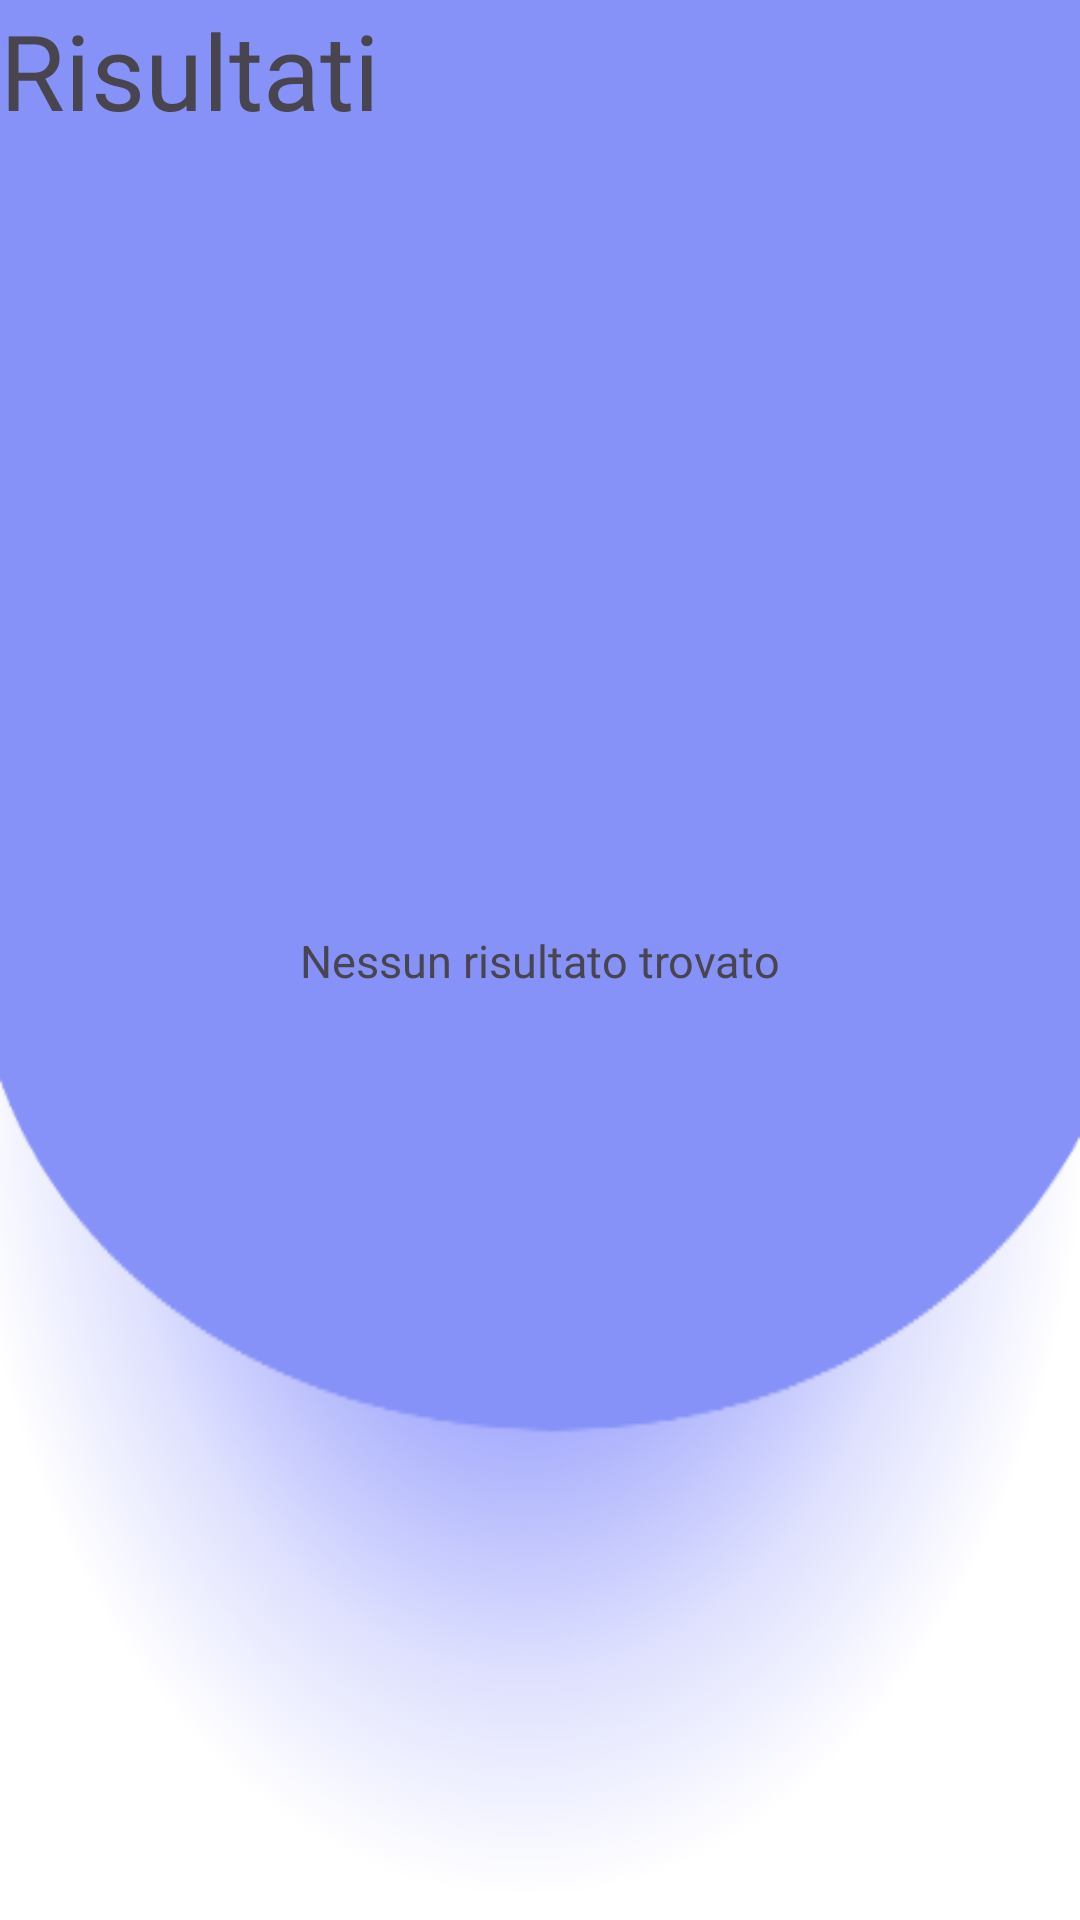

The Android layout XML behind this screen, and the referenced resources:
<!-- AndroidManifest.xml: application theme Theme.BeTravel -->
<!-- res/layout/fragment_risultati.xml -->
<?xml version="1.0" encoding="utf-8"?>
<androidx.constraintlayout.widget.ConstraintLayout xmlns:android="http://schemas.android.com/apk/res/android"
    xmlns:app="http://schemas.android.com/apk/res-auto"
    android:layout_width="match_parent"
    android:layout_height="match_parent"
    android:background="@drawable/profilebkg"
    android:focusable="true"
    android:clickable="true">


    <TextView
        android:id="@+id/textView7"
        android:layout_width="wrap_content"
        android:layout_height="wrap_content"
        android:text="Nessun risultato trovato"
        android:textSize="15dp"
        android:fontFamily="@font/archivo_black"
        app:layout_constraintBottom_toBottomOf="parent"
        app:layout_constraintEnd_toEndOf="parent"
        app:layout_constraintStart_toStartOf="parent"
        app:layout_constraintTop_toTopOf="parent" />

    <TextView
        android:id="@+id/textView6"
        android:layout_width="wrap_content"
        android:layout_height="wrap_content"
        android:fontFamily="@font/archivo_black"
        android:text="Risultati"
        android:textSize="35dp"
        app:layout_constraintStart_toStartOf="parent"
        app:layout_constraintTop_toTopOf="parent"
        />

    <androidx.recyclerview.widget.RecyclerView
        android:id="@+id/recyclerView"
        android:layout_width="match_parent"
        android:layout_height="0dp"
        app:layout_constraintBottom_toBottomOf="parent"
        app:layout_constraintEnd_toEndOf="parent"
        app:layout_constraintStart_toStartOf="parent"
        app:layout_constraintTop_toBottomOf="@id/textView6" />

    <androidx.fragment.app.FragmentContainerView
        android:id="@+id/fragmentContainerView"
        android:layout_width="match_parent"
        android:layout_height="match_parent"
        app:layout_constraintBottom_toBottomOf="parent"
        app:layout_constraintEnd_toEndOf="parent"
        app:layout_constraintStart_toStartOf="parent"
        app:layout_constraintTop_toTopOf="parent" />
</androidx.constraintlayout.widget.ConstraintLayout>
<!-- resources referenced by this layout -->
<resources>
  <!-- drawable profilebkg: png bitmap (drawable, 26028 bytes) -->
  <style name="Theme.BeTravel" parent="Base.Theme.BeTravel" />
  <style name="Base.Theme.BeTravel" parent="Theme.Material3.DayNight.NoActionBar">
          <item name="android:statusBarColor">@color/black</item>
          
          
      </style>
  <color name="black">#FF000000</color>
</resources>
